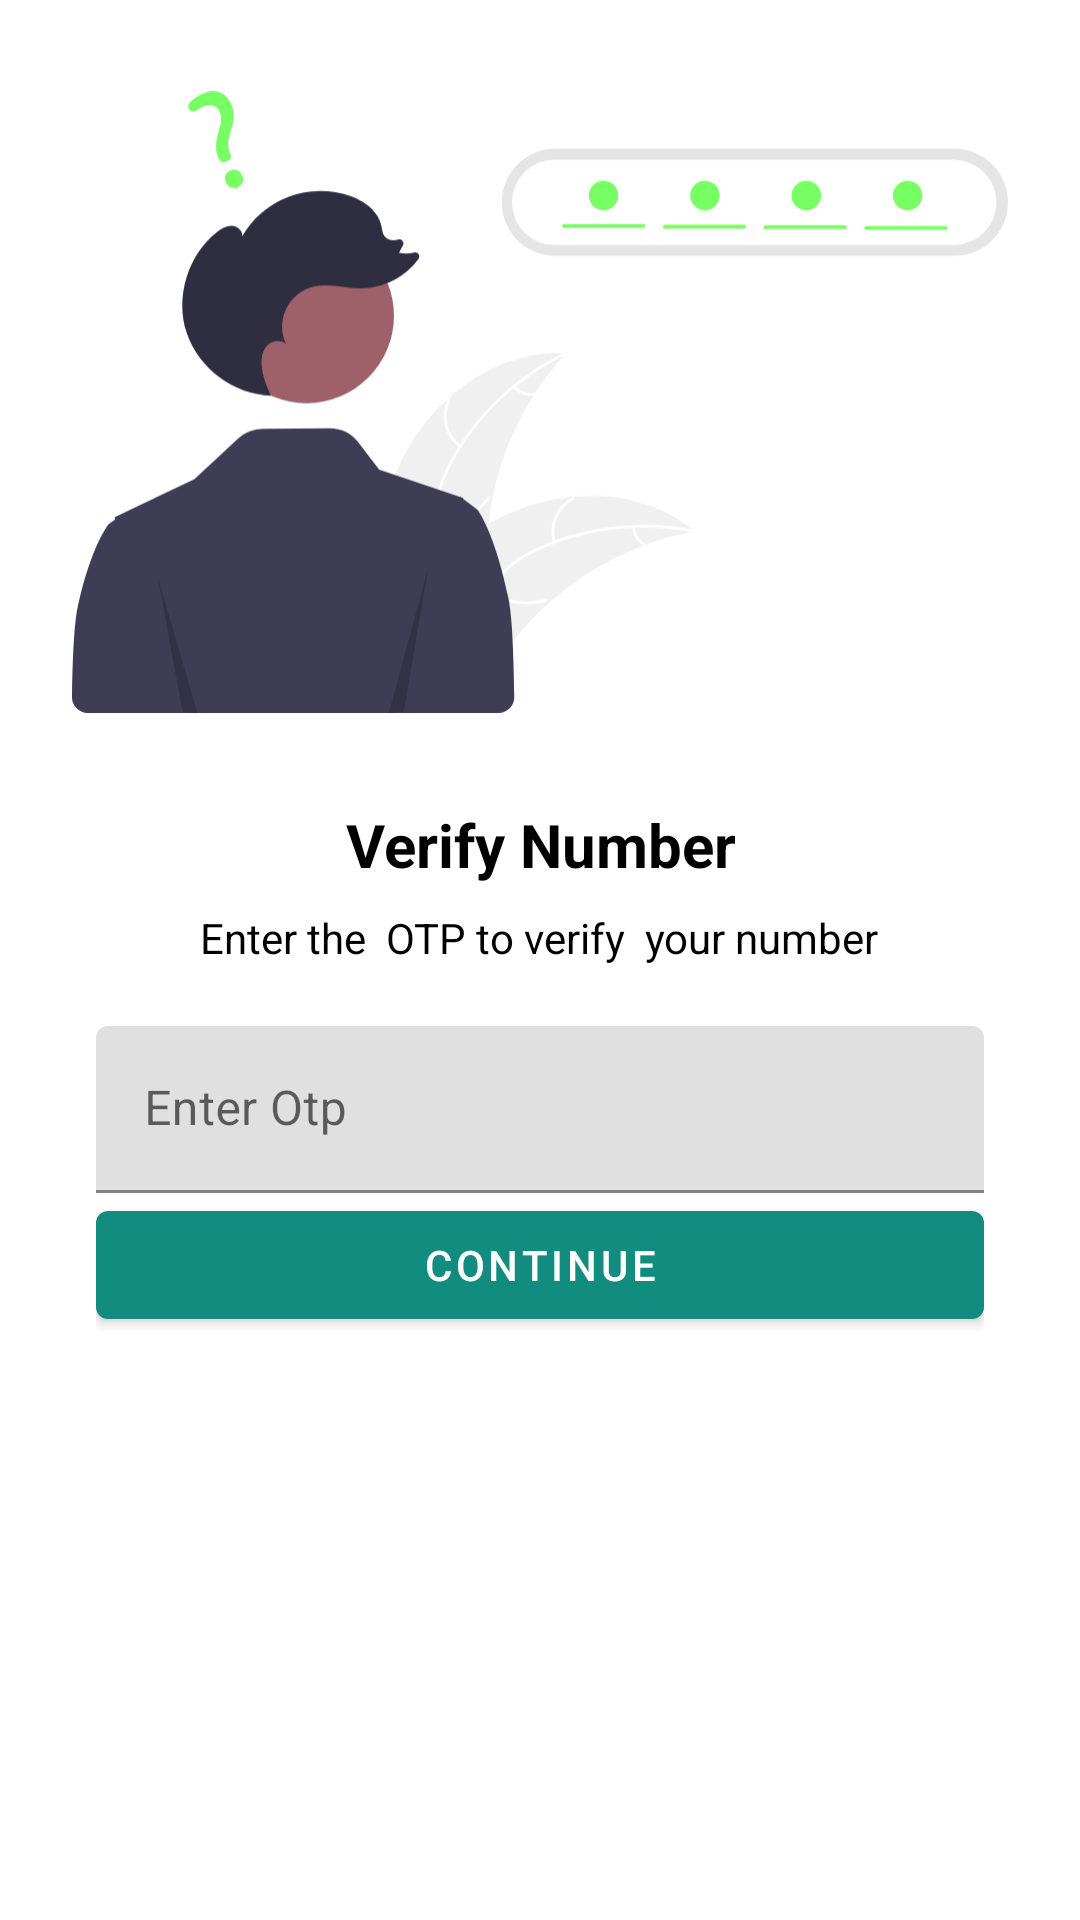

Android layout source for this screen:
<!-- AndroidManifest.xml: application theme Theme.TalkToMe -->
<!-- res/layout/activity_otpactivity.xml -->
<?xml version="1.0" encoding="utf-8"?>
<layout xmlns:android="http://schemas.android.com/apk/res/android"
    xmlns:app="http://schemas.android.com/apk/res-auto"
    xmlns:tools="http://schemas.android.com/tools">

    <data>

    </data>

    <LinearLayout
        android:layout_width="match_parent"
        android:layout_height="match_parent"
        android:orientation="vertical"
        android:padding="24dp"
        tools:context=".activity.OTPActivity">


        <ImageView
            android:id="@+id/imageView"
            android:layout_width="wrap_content"
            android:layout_height="220dp"
            android:src="@drawable/undraw_forgot_password_re_hxwm" />

        <TextView
            android:id="@+id/textView"
            android:layout_width="wrap_content"
            android:layout_height="wrap_content"
            android:layout_gravity="center"
            android:layout_marginTop="24dp"
            android:gravity="center"
            android:text="Verify Number"
            android:textColor="@color/black"
            android:textSize="20sp"
            android:textStyle="bold" />

        <TextView
            android:id="@+id/textView2"
            android:layout_width="wrap_content"
            android:layout_height="wrap_content"
            android:layout_gravity="center"
            android:layout_marginTop="8dp"
            android:gravity="center"
            android:text="Enter the  OTP to verify  your number"
            android:textColor="@color/black"

            />

        <androidx.cardview.widget.CardView
            android:layout_width="match_parent"
            android:layout_height="wrap_content"
            android:layout_gravity="center"
            android:layout_marginTop="12dp"
            app:cardElevation="8dp" />

        <LinearLayout
            android:layout_width="match_parent"
            android:layout_height="wrap_content"
            android:layout_margin="8dp"
            android:orientation="vertical">

            <com.google.android.material.textfield.TextInputLayout
                style="@style/ThemeOverlay.Material3.AutoCompleteTextView.OutlinedBox"
                android:layout_width="match_parent"
                android:layout_height="match_parent">

                <com.google.android.material.textfield.TextInputEditText
                    android:id="@+id/otpCode"
                    android:layout_width="match_parent"
                    android:layout_height="wrap_content"
                    android:inputType="number"
                    android:hint="Enter Otp" />

                <Button
                    android:id="@+id/buttonotp"
                    android:layout_width="match_parent"
                    android:layout_height="wrap_content"
                    android:layout_weight="1"
                    android:text="Continue" />
            </com.google.android.material.textfield.TextInputLayout>
        </LinearLayout>



    </LinearLayout>
</layout>
<!-- resources referenced by this layout -->
<resources>
  <color name="black">#FF000000</color>
  <!-- drawable undraw_forgot_password_re_hxwm: vector/xml drawable (drawable, 7951 chars, omitted) -->
  <style name="Theme.TalkToMe" parent="Theme.MaterialComponents.DayNight.DarkActionBar">
          
          <item name="colorPrimary">@color/colorPrimary</item>
          <item name="colorPrimaryVariant">@color/colorPrimaryDark</item>
          <item name="colorOnPrimary">@color/white</item>
          
          <item name="colorSecondary">@color/colorPrimary</item>
          <item name="colorSecondaryVariant">@color/teal_700</item>
          <item name="colorOnSecondary">@color/black</item>
          
          <item name="android:statusBarColor">?attr/colorPrimaryVariant</item>
          
      </style>
  <color name="colorPrimary">#128C7E</color>
  <color name="colorPrimaryDark">#075E54</color>
  <color name="white">#FFFFFFFF</color>
  <color name="teal_700">#FF018786</color>
</resources>
